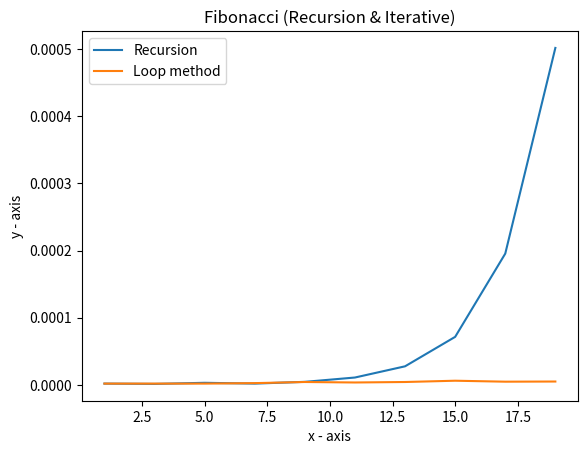

The script that saved this image:
import time

#Function definition for fib_withoutRecursion(fibonacci series without recursion)
def fib_withoutRecursion(num):
    prev=0
    next=1
    sum=0
    count=0
    print("Fibonacci series for :",num)
    while(count<num):
        print(sum)
        prev=next
        next=sum
        sum=prev+next
        count=count+1
    
    
        
   

#Function definition for fib_recursion(fibonacci series with recursion)
#fibArray=[]
def fib_recursion(num):
    if num in {0, 1}:
        return num
    return fib_recursion(num-1) + fib_recursion(num-2)
    
    
    
    

if __name__ == '__main__':
    exec_time_without_recur = []
    exec_time_with_recur = []
    nums = list(range(1, 20, 2))
    print(nums)
    print("Print the last number in the Fibonacci Series-Recursion :")
    for num in nums:
        start=time.time()
        print(fib_recursion(num))
        stop=time.time()
        timetaken=stop-start    
        exec_time_with_recur.append(timetaken)
    #print(exec_time_with_recur)

    print("Fibonacci Series-Iteration:")
    for num in nums:
        start=time.time()
        fib_withoutRecursion(num)
        stop=time.time()
        timetaken=stop-start    
        exec_time_without_recur.append(timetaken)

    #print(exec_time_without_recur)
            


import matplotlib.pyplot as plt
  
# line 1 points
x1 = nums
y1 = exec_time_with_recur
# plotting the line 1 points 
plt.plot(x1, y1, label = "Recursion")
  
# line 2 points
x2 = nums
y2 = exec_time_without_recur
# plotting the line 2 points 
plt.plot(x2, y2, label = "Loop method")
  
# naming the x axis
plt.xlabel('x - axis')
# naming the y axis
plt.ylabel('y - axis')
# giving a title to my graph
plt.title('Fibonacci (Recursion & Iterative)')
  
# show a legend on the plot
plt.legend()
  
# function to show the plot
plt.show()